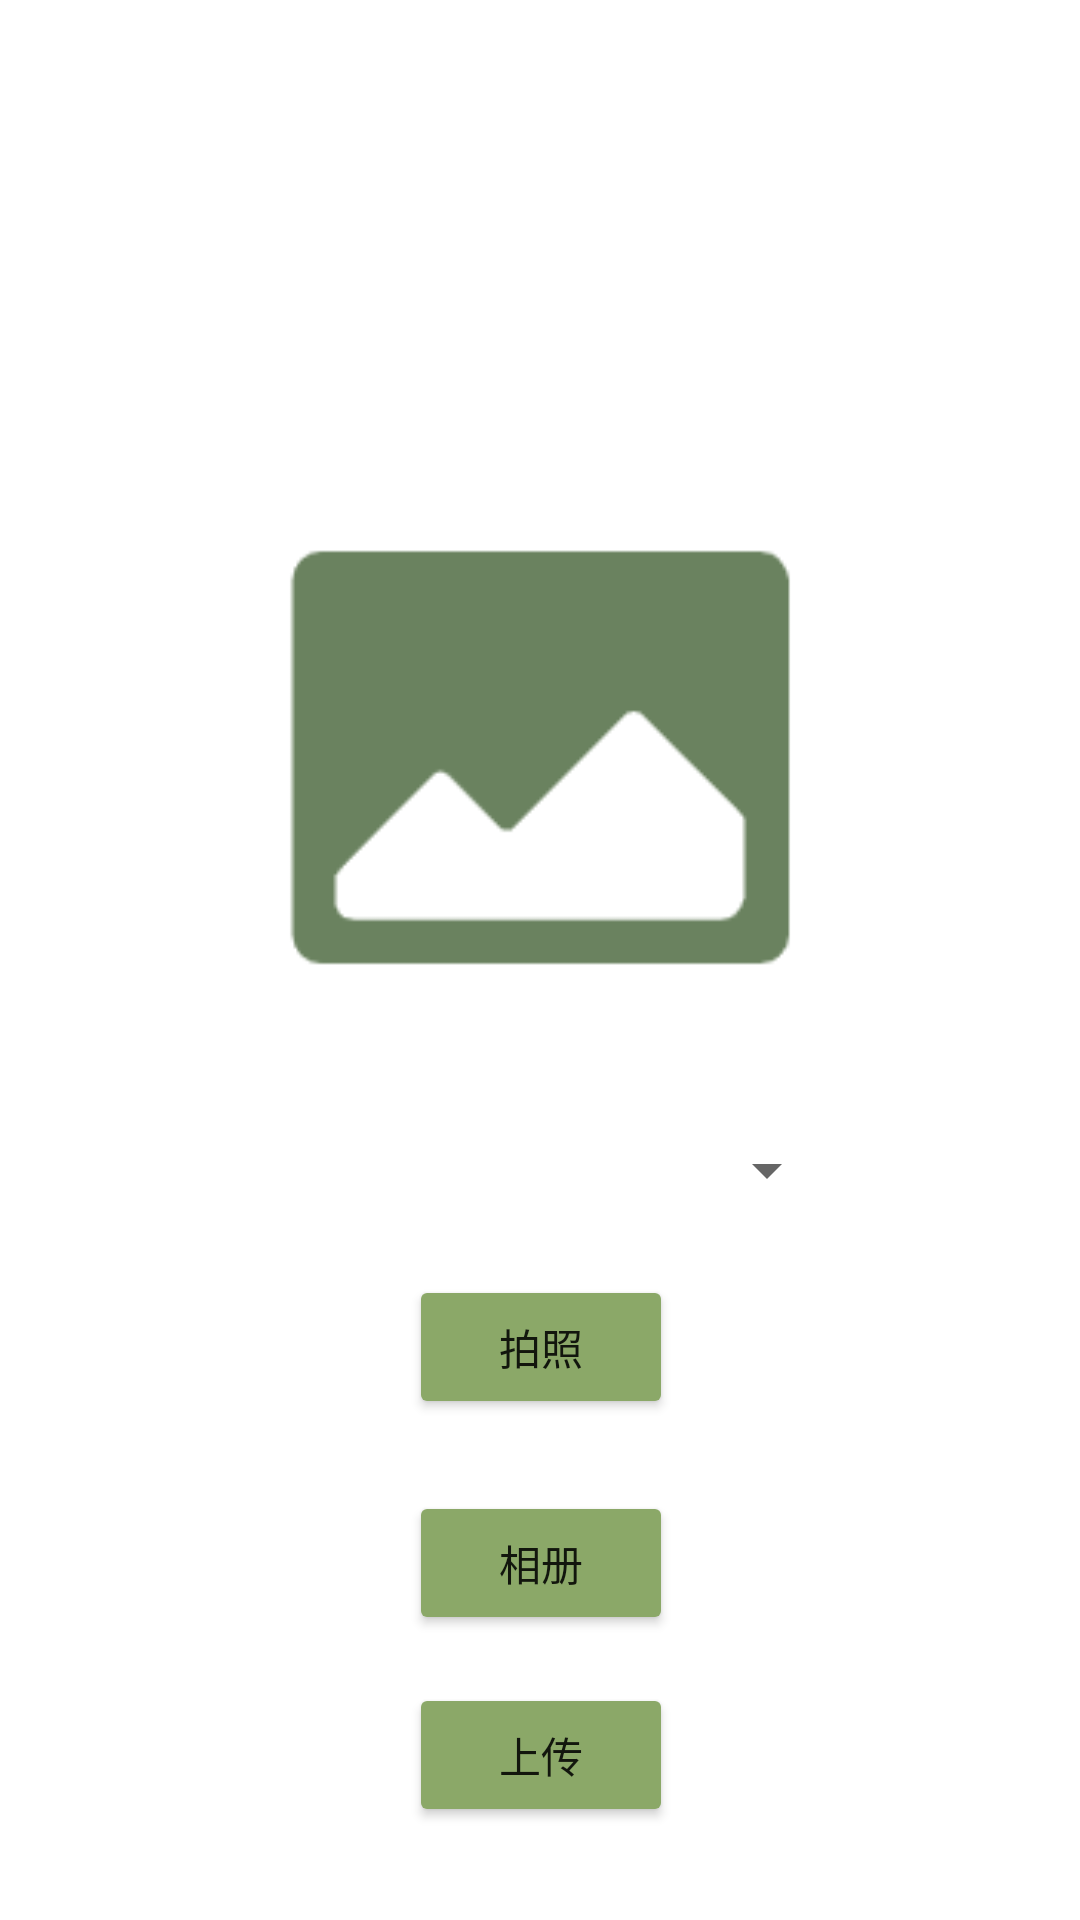

Here is an Android app screen rendered from its layout file. Give the layout XML and the strings, colors and styles it references.
<!-- AndroidManifest.xml: application theme Theme.Thyroid -->
<!-- res/layout/activity_report_page.xml -->
<?xml version="1.0" encoding="utf-8"?>
<androidx.constraintlayout.widget.ConstraintLayout xmlns:android="http://schemas.android.com/apk/res/android"
    xmlns:app="http://schemas.android.com/apk/res-auto"
    xmlns:tools="http://schemas.android.com/tools"
    android:layout_width="match_parent"
    android:layout_height="match_parent"
    tools:context=".ReportPage">

    <Button
        android:id="@+id/TakePhotoButton_ReportPage"
        android:layout_width="wrap_content"
        android:layout_height="wrap_content"
        android:layout_marginTop="20dp"
        android:text="拍照"
        app:backgroundTint="#8BA868"
        app:layout_constraintEnd_toEndOf="parent"
        app:layout_constraintHorizontal_bias="0.501"
        app:layout_constraintStart_toStartOf="parent"
        app:layout_constraintTop_toBottomOf="@+id/ChoosePatient_ReportPage" />

    <Button
        android:id="@+id/Album_ReportPage"
        android:layout_width="wrap_content"
        android:layout_height="wrap_content"
        android:layout_marginTop="24dp"
        android:text="相册"
        app:backgroundTint="#8BA868"
        app:layout_constraintEnd_toEndOf="parent"
        app:layout_constraintHorizontal_bias="0.501"
        app:layout_constraintStart_toStartOf="parent"
        app:layout_constraintTop_toBottomOf="@+id/TakePhotoButton_ReportPage" />

    <Button
        android:id="@+id/UploadButton_ReportPage"
        android:layout_width="wrap_content"
        android:layout_height="wrap_content"
        android:layout_marginTop="16dp"
        android:text="上传"
        app:backgroundTint="#8BA868"
        app:layout_constraintEnd_toEndOf="parent"
        app:layout_constraintHorizontal_bias="0.501"
        app:layout_constraintStart_toStartOf="parent"
        app:layout_constraintTop_toBottomOf="@+id/Album_ReportPage" />

    <ImageView
        android:id="@+id/Image_ReportPage"
        android:layout_width="258dp"
        android:layout_height="205dp"
        android:layout_marginTop="150dp"
        android:src="@drawable/picture1"
        app:layout_constraintEnd_toEndOf="parent"
        app:layout_constraintStart_toStartOf="parent"
        app:layout_constraintTop_toTopOf="parent"

    />

    <Spinner
        android:id="@+id/ChoosePatient_ReportPage"
        android:layout_width="200dp"
        android:layout_height="30dp"
        android:layout_marginTop="20dp"
        android:dropDownWidth="match_parent"
        app:layout_constraintEnd_toEndOf="parent"
        app:layout_constraintHorizontal_bias="0.497"
        app:layout_constraintStart_toStartOf="parent"
        app:layout_constraintTop_toBottomOf="@+id/Image_ReportPage" />

</androidx.constraintlayout.widget.ConstraintLayout>
<!-- resources referenced by this layout -->
<resources>
  <!-- drawable picture1: png bitmap (drawable, 3355 bytes) -->
  <style name="Theme.Thyroid" parent="Theme.MaterialComponents.DayNight.DarkActionBar">
          
          <item name="colorPrimary">@color/olivine</item>
          <item name="colorPrimaryVariant">@color/asparagus</item>
          <item name="colorOnPrimary">@color/white</item>
          
          <item name="colorSecondary">@color/darkyellow</item>
          <item name="colorSecondaryVariant">@color/yellowgreen</item>
          <item name="colorOnSecondary">@color/black</item>
          
          <item name="android:statusBarColor" tools:targetApi="l">?attr/colorPrimaryVariant</item>
          
      </style>
  <color name="olivine">#8CB369</color>
  <color name="asparagus">#78A352</color>
  <color name="white">#FFFFFFFF</color>
  <color name="darkyellow">#C5C066</color>
  <color name="yellowgreen">#CAE434</color>
  <color name="black">#FF000000</color>
</resources>
